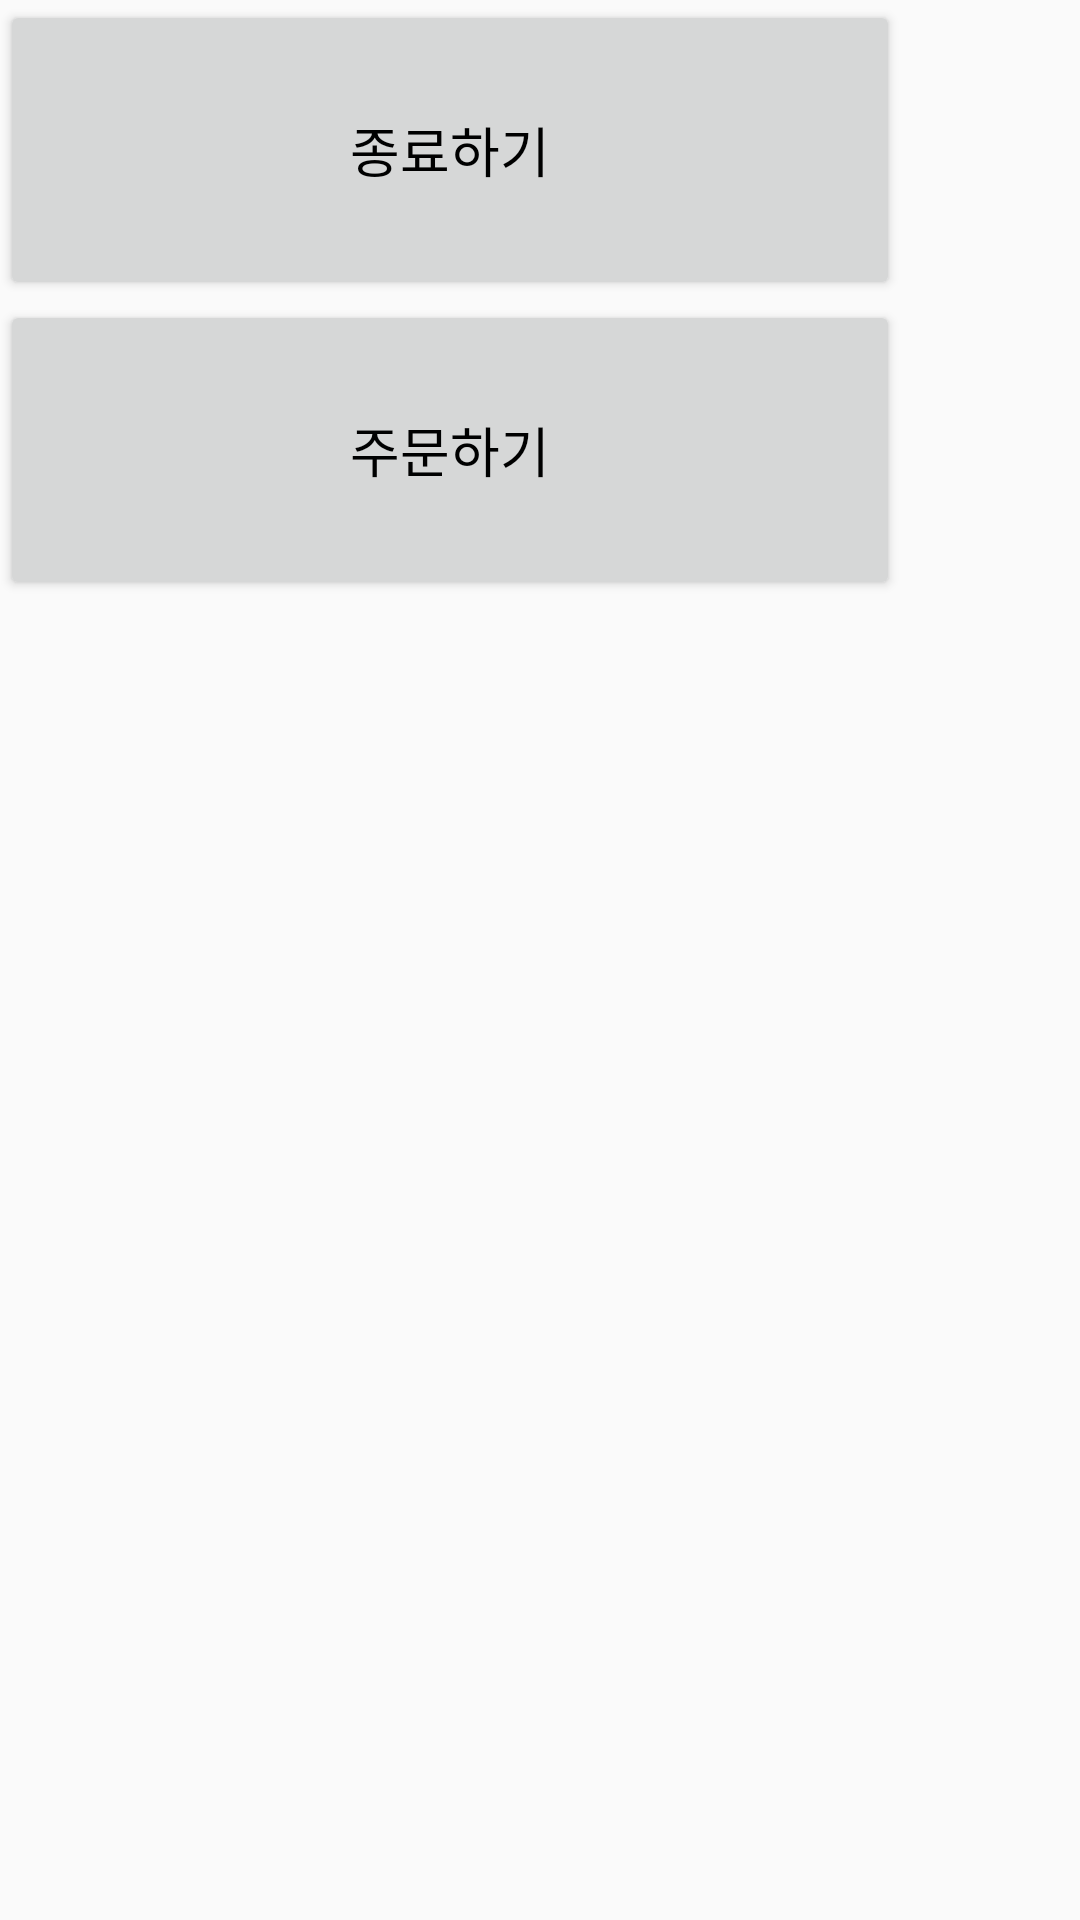

The Android layout XML behind this screen, and the referenced resources:
<!-- AndroidManifest.xml: application theme Theme.TemiCommunication -->
<!-- res/layout/activity_main.xml -->
<?xml version="1.0" encoding="utf-8"?>
<LinearLayout xmlns:android="http://schemas.android.com/apk/res/android"
    android:layout_width="match_parent"
    android:layout_height="match_parent"
    android:orientation="vertical">

    <Button
        android:id="@+id/btn1"
        android:layout_width="300dp"
        android:layout_height="100dp"
        android:layout_alignParentEnd="true"
        android:layout_alignParentTop="true"
        android:text="종료하기"
        android:textColor="#000000"
        android:textSize="18sp"/>

    <Button
        android:id="@+id/btn2"
        android:layout_width="300dp"
        android:layout_height="100dp"
        android:layout_alignParentEnd="true"
        android:layout_alignParentTop="true"
        android:text="주문하기"
        android:textColor="#000000"
        android:textSize="18sp"/>

</LinearLayout>
<!-- resources referenced by this layout -->
<resources>
  <style name="Theme.TemiCommunication" parent="Theme.AppCompat.DayNight">
          
          <item name="colorPrimary">@color/purple_500</item>
          <item name="colorPrimaryVariant">@color/purple_700</item>
          <item name="colorOnPrimary">@color/white</item>
          
          <item name="colorSecondary">@color/teal_200</item>
          <item name="colorSecondaryVariant">@color/teal_700</item>
          <item name="colorOnSecondary">@color/black</item>
          
          <item name="android:statusBarColor" tools:targetApi="l">?attr/colorPrimaryVariant</item>
          
      </style>
  <!-- not gathered from this repository: default colours our renderer supplied (Android Studio template values) -->
  <color name="purple_500">#FF6200EE</color>
  <color name="purple_700">#FF3700B3</color>
  <color name="teal_200">#FF03DAC5</color>
  <color name="teal_700">#FF018786</color>
  <color name="black">#FF000000</color>
  <color name="white">#FFFFFFFF</color>
</resources>
